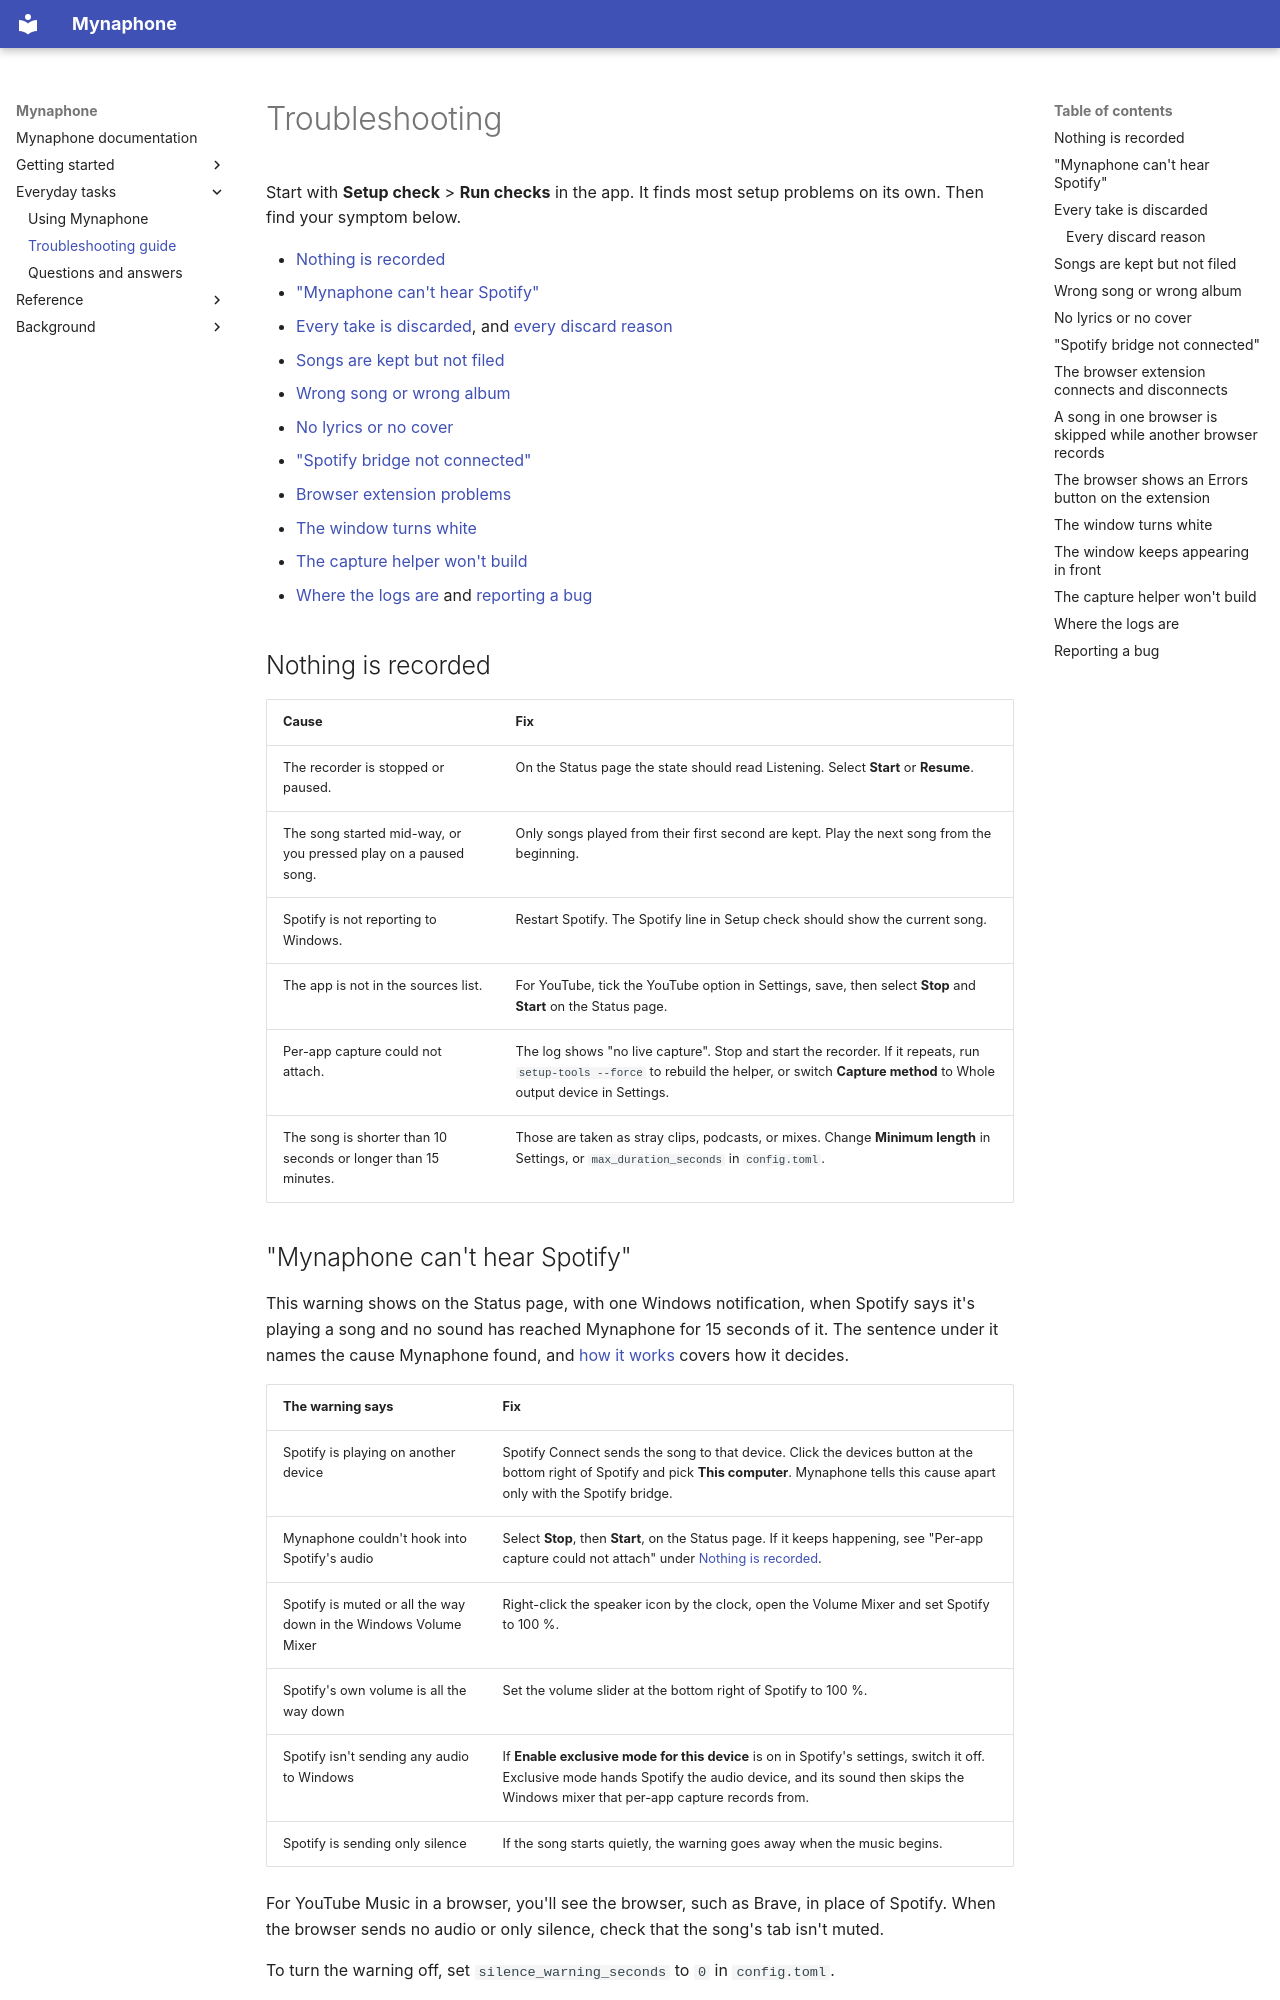

repository: SalmanRavoof/mynaphone · page: troubleshooting/index.html · generator: mkdocs

# Troubleshooting

Start with **Setup check** > **Run checks** in the app. It finds most setup problems on its own.
Then find your symptom below.

- [Nothing is recorded](#nothing-is-recorded)
- ["Mynaphone can't hear Spotify"](#mynaphone-cant-hear-spotify)
- [Every take is discarded](#every-take-is-discarded), and [every discard reason](#every-discard-reason)
- [Songs are kept but not filed](#songs-are-kept-but-not-filed)
- [Wrong song or wrong album](#wrong-song-or-wrong-album)
- [No lyrics or no cover](#no-lyrics-or-no-cover)
- ["Spotify bridge not connected"](#spotify-bridge-not-connected)
- [Browser extension problems](#the-browser-extension-connects-and-disconnects)
- [The window turns white](#the-window-turns-white)
- [The capture helper won't build](#the-capture-helper-wont-build)
- [Where the logs are](#where-the-logs-are) and [reporting a bug](#reporting-a-bug)

## Nothing is recorded

| Cause | Fix |
|---|---|
| The recorder is stopped or paused. | On the Status page the state should read Listening. Select **Start** or **Resume**. |
| The song started mid-way, or you pressed play on a paused song. | Only songs played from their first second are kept. Play the next song from the beginning. |
| Spotify is not reporting to Windows. | Restart Spotify. The Spotify line in Setup check should show the current song. |
| The app is not in the sources list. | For YouTube, tick the YouTube option in Settings, save, then select **Stop** and **Start** on the Status page. |
| Per-app capture could not attach. | The log shows "no live capture". Stop and start the recorder. If it repeats, run `setup-tools --force` to rebuild the helper, or switch **Capture method** to Whole output device in Settings. |
| The song is shorter than 10 seconds or longer than 15 minutes. | Those are taken as stray clips, podcasts, or mixes. Change **Minimum length** in Settings, or `max_duration_seconds` in `config.toml`. |
